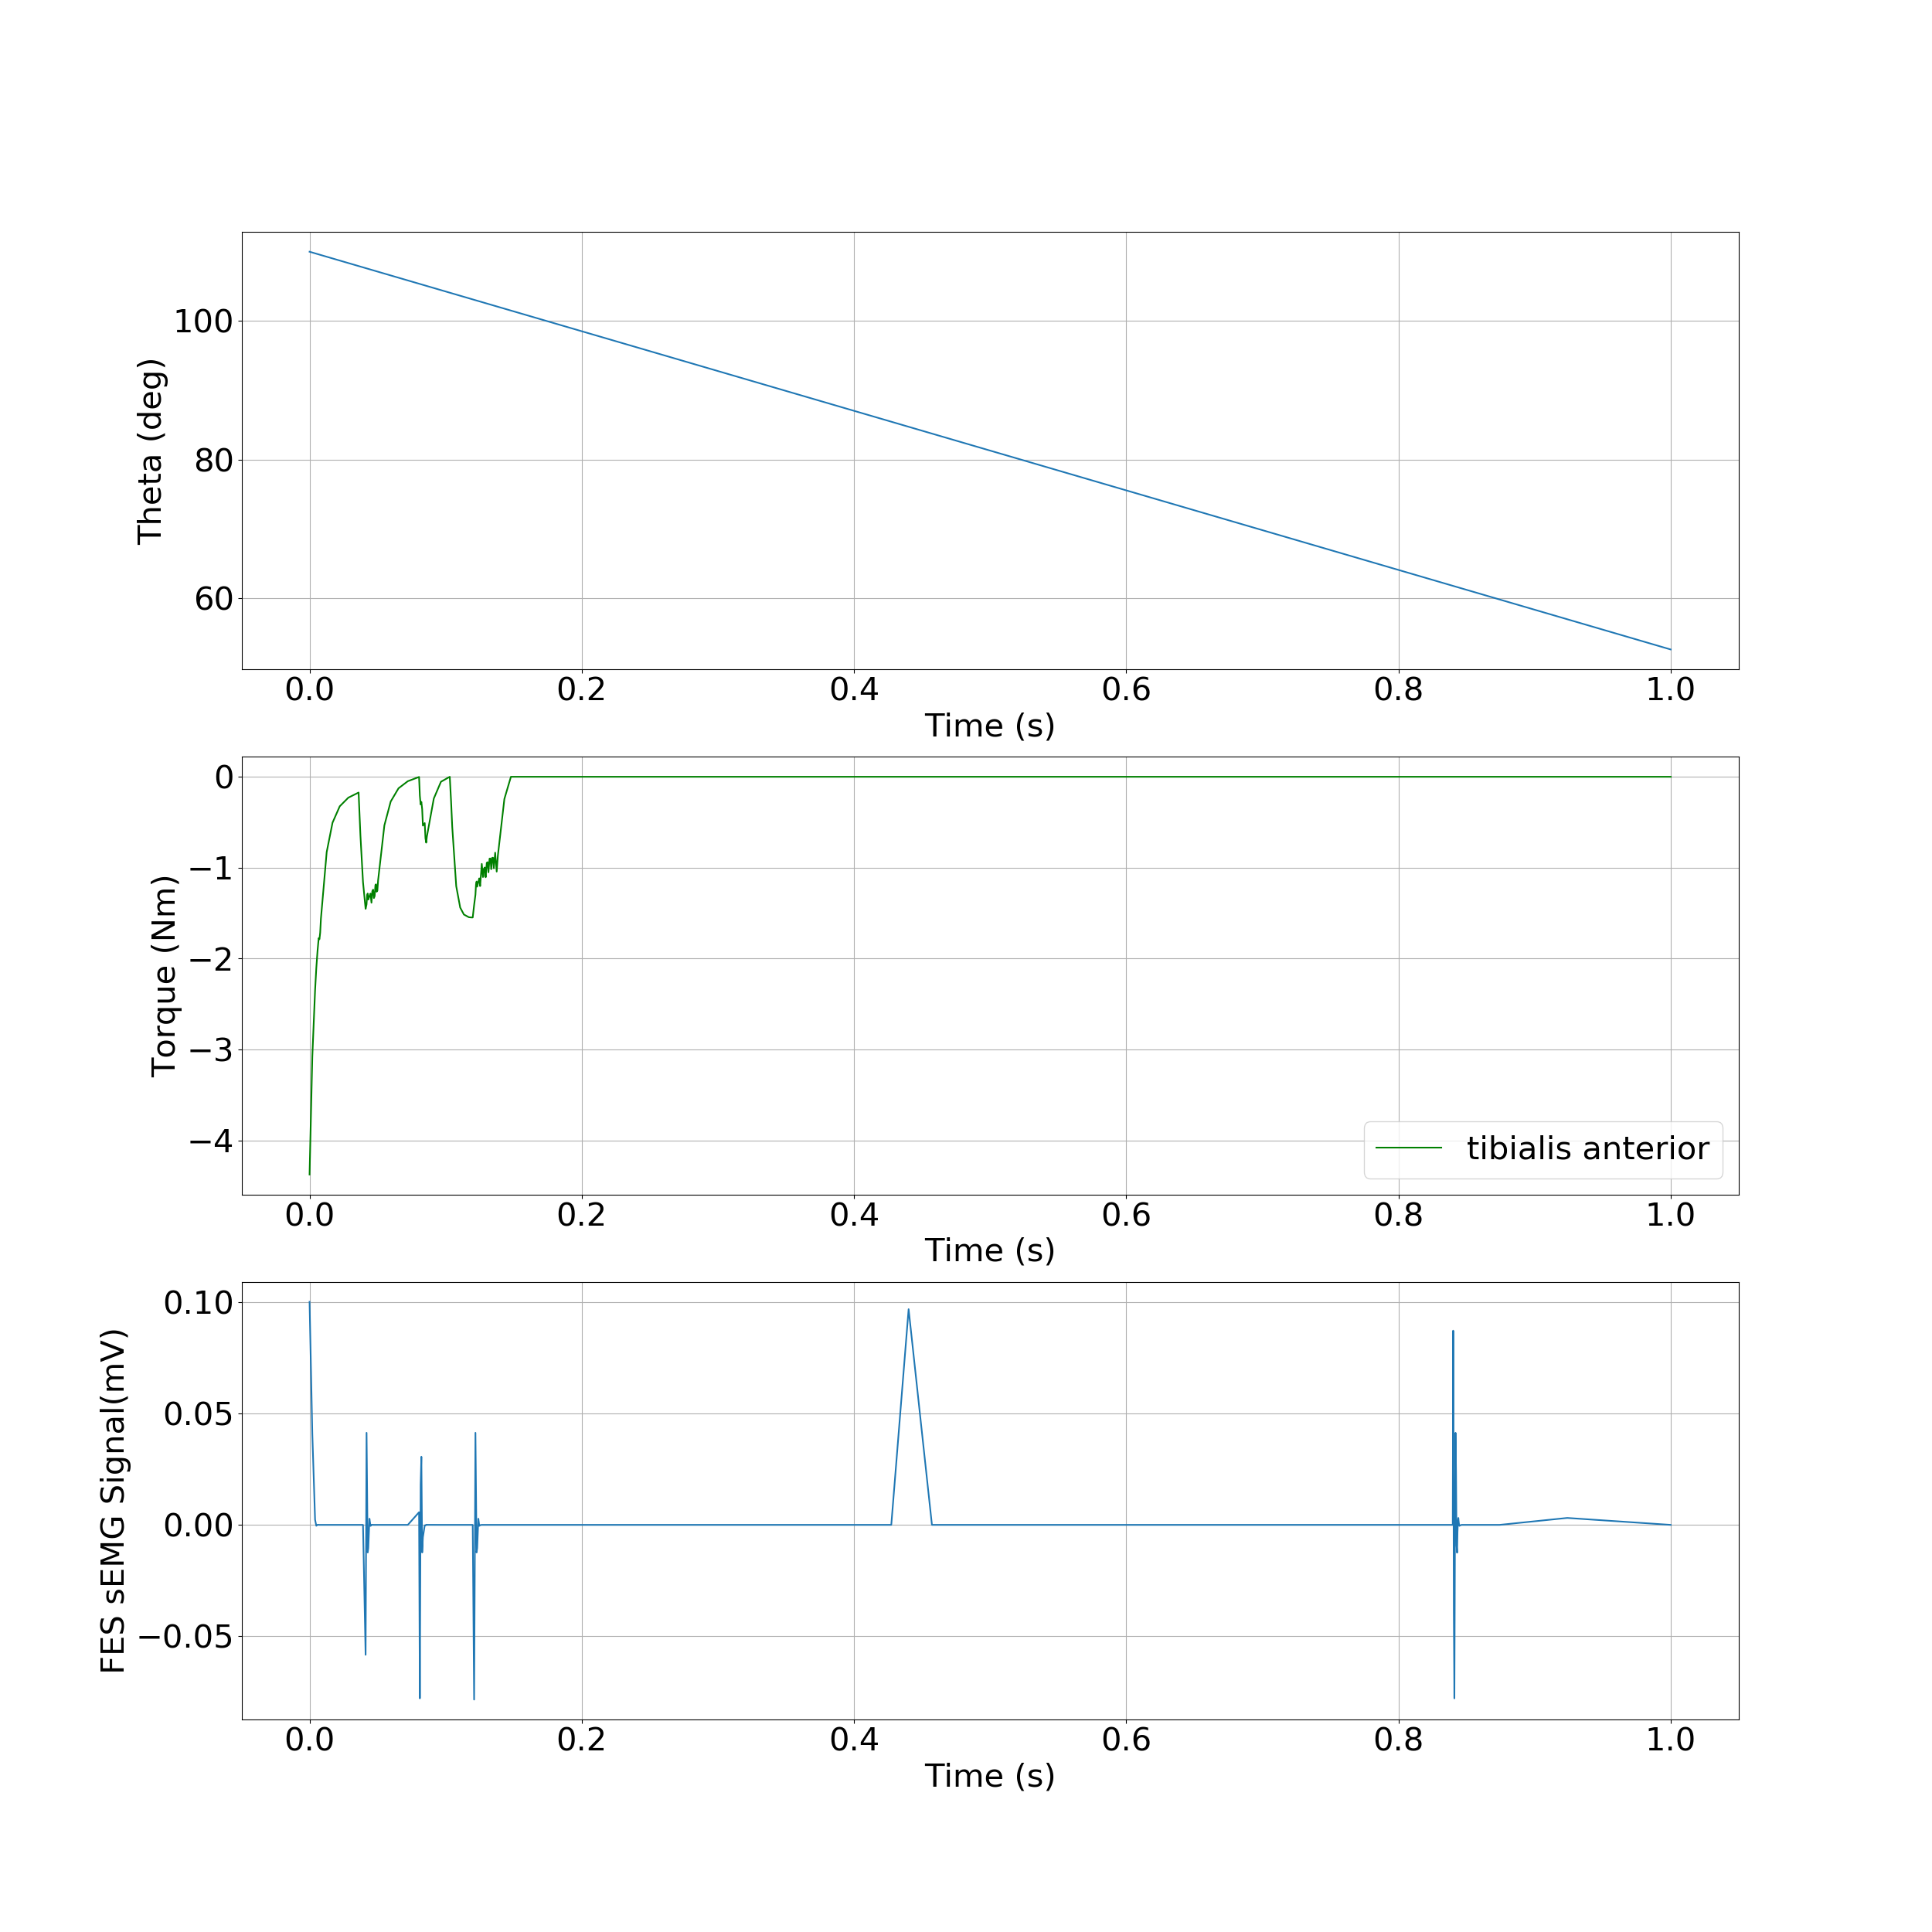

Data behind this chart, as committed beside it:
, time, theta, torque
0, 0.0, 1.92, -4.376
1, 0.002028, 1.918, -3.08
2, 0.004056, 1.916, -2.349
3, 0.004956, 1.915, -2.105
4, 0.005854, 1.914, -1.917
5, 0.006716, 1.913, -1.775
6, 0.00726, 1.913, -1.787
7, 0.007803, 1.912, -1.715
8, 0.008357, 1.912, -1.559
9, 0.01258, 1.907, -0.8287
10, 0.01687, 1.903, -0.5052
11, 0.02217, 1.898, -0.3248
12, 0.02846, 1.891, -0.23
13, 0.03603, 1.884, -0.1733
14, 0.03672, 1.883, -0.4215
15, 0.03736, 1.882, -0.6407
16, 0.03927, 1.881, -1.159
17, 0.04117, 1.879, -1.453
18, 0.04187, 1.878, -1.404
19, 0.0423, 1.878, -1.302
20, 0.04272, 1.877, -1.284
21, 0.04315, 1.877, -1.351
22, 0.044, 1.876, -1.314
23, 0.04478, 1.875, -1.285
24, 0.04548, 1.874, -1.386
25, 0.04609, 1.874, -1.259
26, 0.0467, 1.873, -1.242
27, 0.04728, 1.873, -1.335
28, 0.04784, 1.872, -1.313
29, 0.04838, 1.871, -1.191
30, 0.04883, 1.871, -1.183
31, 0.04928, 1.871, -1.265
32, 0.04982, 1.87, -1.253
33, 0.05035, 1.869, -1.141
34, 0.05496, 1.865, -0.5348
35, 0.05961, 1.86, -0.2725
36, 0.06536, 1.854, -0.1267
37, 0.07219, 1.848, -0.04857
38, 0.08045, 1.839, -0.001984
39, 0.08103, 1.839, -0.208
40, 0.08161, 1.838, -0.3051
41, 0.08214, 1.838, -0.276
42, 0.08273, 1.837, -0.3566
43, 0.08327, 1.837, -0.5376
44, 0.0846, 1.835, -0.5092
45, 0.08514, 1.835, -0.6766
46, 0.08568, 1.834, -0.7247
47, 0.08619, 1.834, -0.6574
48, 0.09127, 1.829, -0.2395
49, 0.09653, 1.823, -0.05465
50, 0.103, 1.817, -0.0
51, 0.104, 1.816, -0.2696
52, 0.1048, 1.815, -0.5527
53, 0.1077, 1.812, -1.203
54, 0.1107, 1.809, -1.439
55, 0.1134, 1.806, -1.516
56, 0.117, 1.803, -1.545
57, 0.1188, 1.801, -1.548
58, 0.1199, 1.8, -1.548
59, 0.1209, 1.799, -1.411
... 99 more rows
